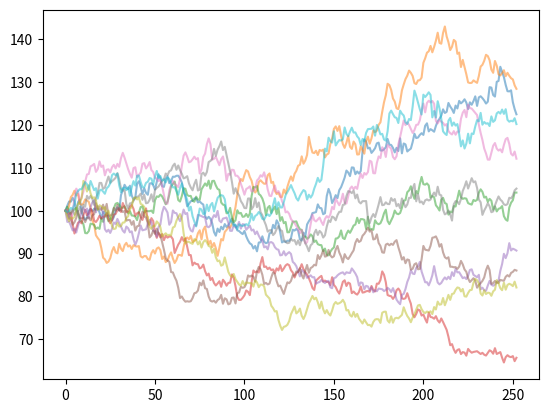

Recreate this plot in Python.
import numpy as np
import matplotlib.pyplot as plt
random_seed = 32
rng = np.random.default_rng(random_seed)
p_init = 100
time_to_maturity = 1
strike_price = 110
risk_free_rate = 0.05
volatility = 0.2
num_simulations = 10



def monte_carlo_option_pricing(p_init, strike_price, time_to_maturity, risk_free_rate, volatility, num_simulations, random_seed):
    num_steps = int(time_to_maturity * 252)  # Assuming 252 trading days in a year
    daily_shocks = rng.standard_normal(size = (num_simulations, num_steps)) * volatility * np.sqrt(1 / ((num_steps)/time_to_maturity))
    print(daily_shocks [0, :], 'daily_shocks')
    print(np.mean(daily_shocks), 'mean daily_shocks')
    prices = np.zeros((num_simulations, num_steps + 1))
    prices[:, 0] = p_init
    for column in range(num_steps):
        prices[:, column + 1] = prices[:, column] * np.exp(((risk_free_rate) - 0.5 * volatility ** 2) * (time_to_maturity / num_steps) + daily_shocks[:, column])
    return prices



stock_data =monte_carlo_option_pricing(p_init, strike_price, time_to_maturity, risk_free_rate, volatility, num_simulations, random_seed)
print(stock_data)
final_prices = stock_data[:, -1]
for i in range(num_simulations):
    plt.plot(np.arange(time_to_maturity * 252 + 1), stock_data[i], alpha=0.5)
plt.show()
